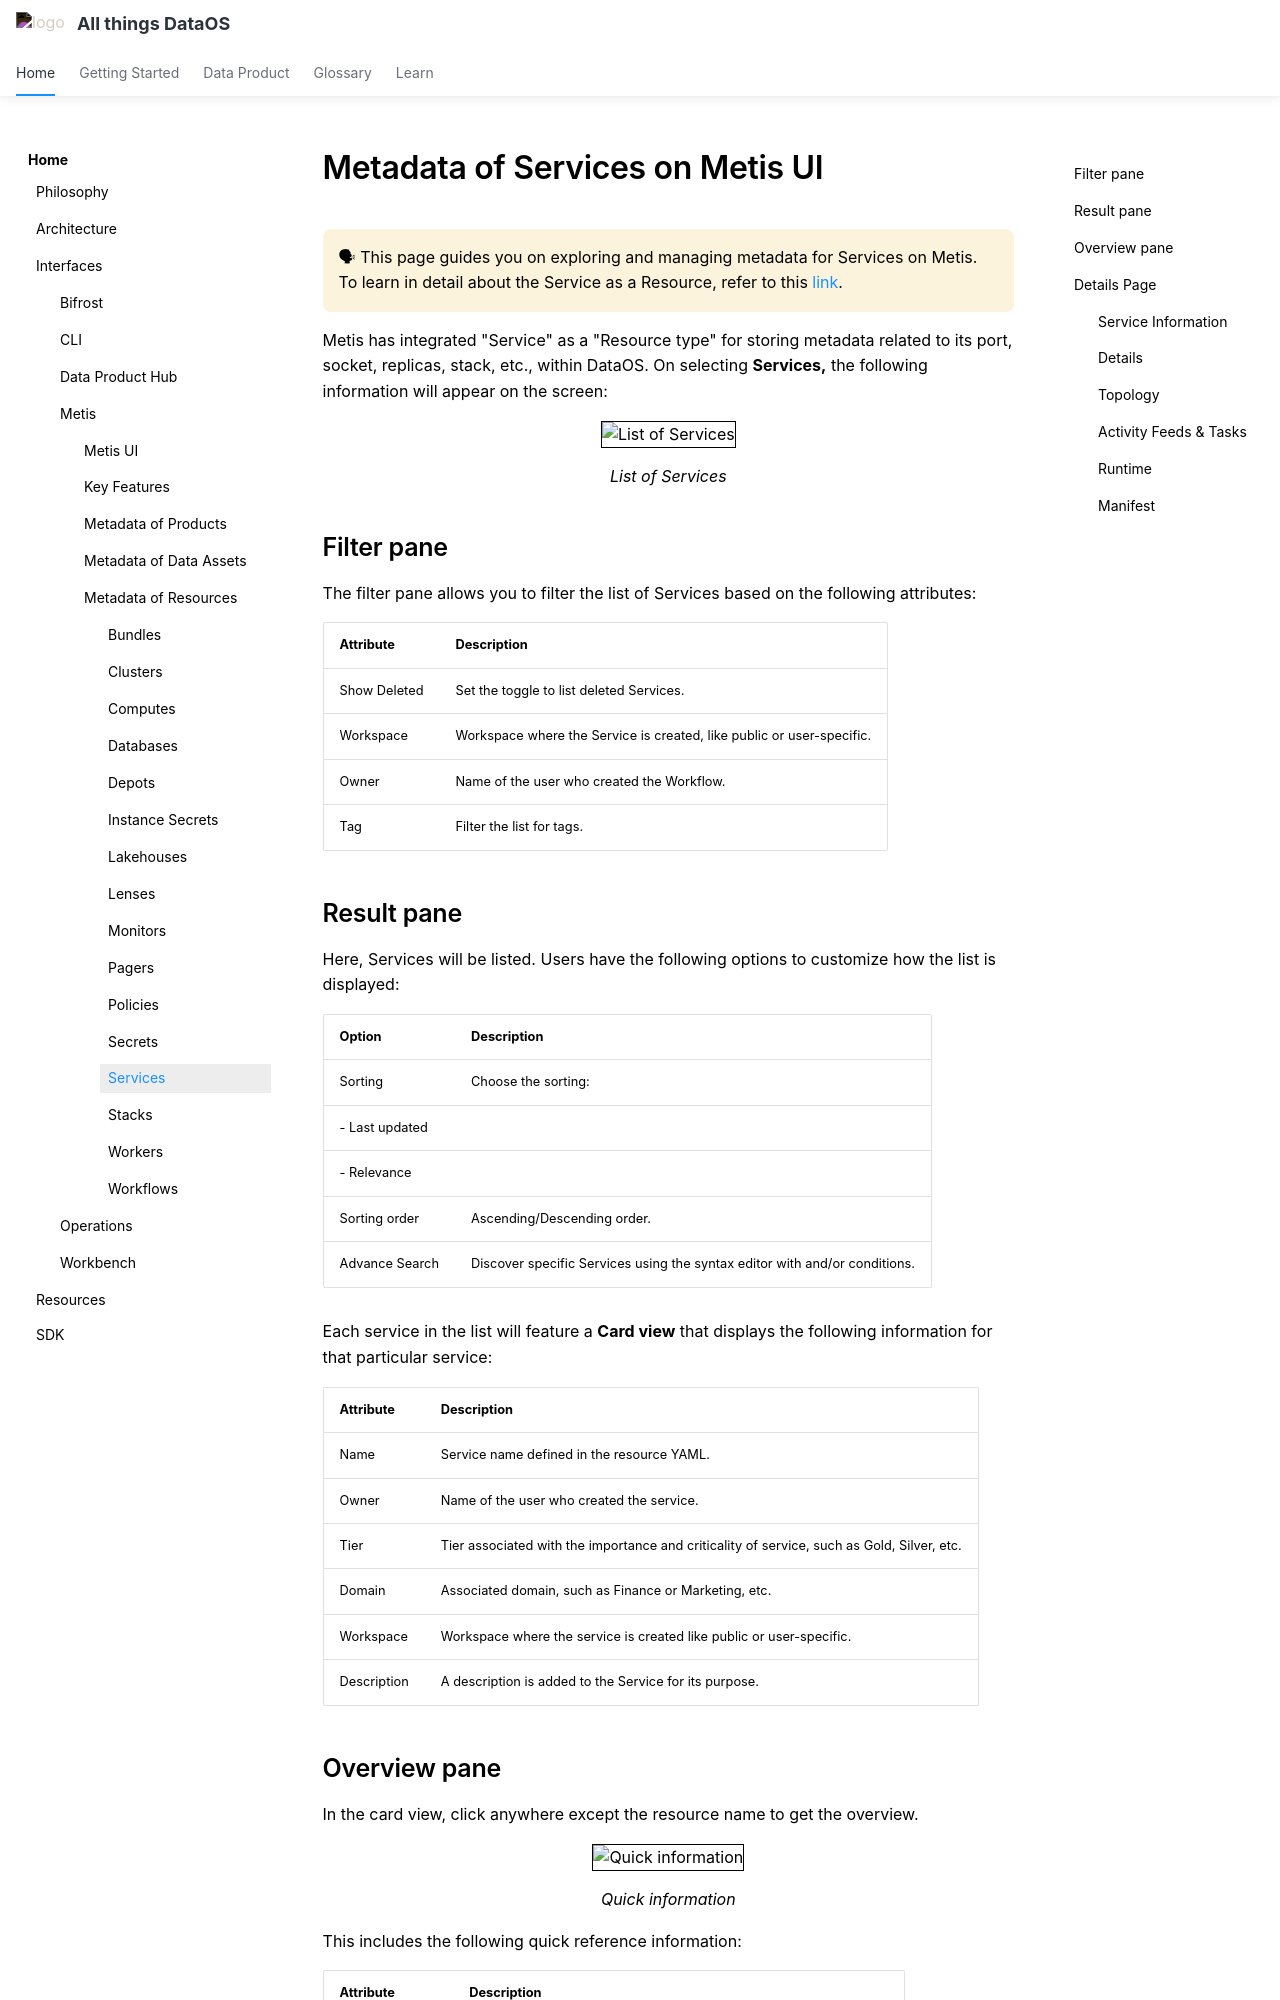

repository: moderndatacompany/dataos.info · page: interfaces/metis/metis_ui_resources/metis_resources_services/index.html · generator: mkdocs

# Metadata of Services on Metis UI

<aside class="callout">
🗣 This page guides you on exploring and managing metadata for Services on Metis. To learn in detail about the Service as a Resource, refer to this <a href="/resources/service/">link</a>.

</aside>

Metis has integrated "Service" as a "Resource type" for storing metadata related to its port, socket, replicas, stack, etc., within DataOS. On selecting **Services,** the following information will appear on the screen:

<center>
  <div style="text-align: center;">
    <img src="/interfaces/metis/metis_ui_resources/metis_resources_services/services.png" alt="List of Services" style="border:1px solid black; width: 80%; height: auto">
    <figcaption>List of Services</figcaption>
  </div>
</center>


## Filter pane

The filter pane allows you to filter the list of Services based on the following attributes:

| Attribute | Description |
| --- | --- |
| Show Deleted | Set the toggle to list deleted Services. |
| Workspace | Workspace where the Service is created, like public or user-specific. |
| Owner | Name of the user who created the Workflow. |
| Tag | Filter the list for tags. |

## Result pane

Here, Services will be listed. Users have the following options to customize how the list is displayed:

| Option | Description |
| --- | --- |
| Sorting | Choose the sorting:
- Last updated
- Relevance |
| Sorting order | Ascending/Descending order. |
| Advance Search | Discover specific Services using the syntax editor with and/or conditions. |

Each service in the list will feature a **Card view** that displays the following information for that particular service:

| Attribute | Description |
| --- | --- |
| Name | Service name defined in the resource YAML. |
| Owner | Name of the user who created the service. |
| Tier | Tier associated with the importance and criticality of service, such as Gold, Silver, etc. |
| Domain | Associated domain, such as Finance or Marketing, etc. |
| Workspace | Workspace where the service is created like public or user-specific. |
| Description | A description is added to the Service for its purpose. |
